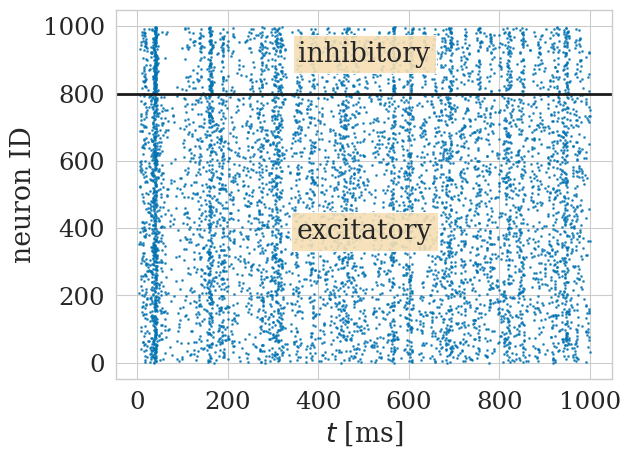

Generate this figure with matplotlib:
"""Implementation of Figure 3 in the study by Izhikevich, E. M.: Simple
model of spiking neurons, IEEE Transactions on Neural Networks, doi:
10.1109/TNN.2003.820440.

Figure 3 of the paper depicts the simulation of a network of 1000
randomly coupled spiking neurons where the electrical behaviour of each
neuron is modelled by using Izhikevich novel neuron model.
Original code is available on author's homepage:
https://www.izhikevich.org/publications/net.m

Author: Ante Lojic Kapetanovic
"""

import logging
import sys
from time import time

import matplotlib.pyplot as plt
import numpy as np
from numpy.random import random_sample as rand
from numpy.random import standard_normal as randn
import seaborn
import tqdm


seaborn.set(style='whitegrid', context='paper', palette='colorblind', font='serif', font_scale=2)


class NeuralNet():
    def __init__(self):
        """Constructor."""
        pass

    def __str__(self):
        """String representation of the object."""
        short_desc = 'Spiking neural network based on Izhikevich neuron model'
        div = '-'*len(short_desc)
        if self.n_inh is None:
            return short_desc
        return (
            short_desc\
            + f'\n{div}\n'
            + f' Size of the network: {self.n_neur}\n'\
            + f' Excitatory neurons:  {self.n_exc}\n'\
            + f' Inhibitory neurons:  {self.n_inh}\n'\
            + f'{div}\n')
    
    def __repr__(self):
        """Object representation."""
        return self.__str__()

    def build(self, n_neur, exc_to_inh_ratio):
        """Build neural network.

        Args
        ----
        n_neur : int
            number of neurons in neural network
        exc_to_inh_ratio : tuple
            two element tuple representing the ratio between the number
            of excitatory neurons vs inhibitory neurons
        
        Returns
        -------
        None
        """
        self.n_neur = n_neur
        self.n_inh = int(self.n_neur/np.sum(exc_to_inh_ratio))
        self.n_exc = int(self.n_neur - self.n_inh)
        self.r_exc = rand(self.n_exc)
        self.r_inh = rand(self.n_inh)
        self.a = np.hstack(
            (0.02*np.ones((self.n_exc, )), 0.02 + 0.08*self.r_inh))
        self.b = np.hstack(
            (0.2*np.ones((self.n_exc,)), 0.25 - 0.05*self.r_inh))
        self.c = np.hstack(
            (-65 + 15*self.r_exc**2, -65*np.ones((self.n_inh, ))))
        self.d = np.hstack(
            (8 - 6*self.r_exc**2, 2*np.ones((self.n_inh, ))))
        self.S = np.hstack(
            (0.5*rand((self.n_exc + self.n_inh, self.n_exc)),
            -rand((self.n_exc + self.n_inh, self.n_inh))))

    def simulate(self, v_0, sim_dur, tau, visualize=False):
        """Run simulation.

        Args
        ----
        v_0 : float
            initial value of membrane potential
        sim_dur : int
            simulation duration, unit=[ms]
        tau : float
            simulation resolution, unit=[ms]
        visualize : bool, optional
            if True, return visualization of activated neurons over
            time and the final membrane potential dynamics
        
        Returns
        -------
        None
        """
        v = v_0*np.ones((self.n_exc + self.n_inh, ))
        u = self.b*v

        firing_time = []
        firing_neur = []
        start_time = time()
        for t in tqdm.trange(sim_dur):
            I = np.hstack(
                (5*randn(self.n_exc, ),
                2*randn(self.n_inh, )))
            fired = np.where(v>=30)[0]
            firing_time.extend(t*np.ones_like(fired))
            firing_neur.extend(fired)
            v[fired] = self.c[fired]
            u[fired] = u[fired] + self.d[fired]
            I = I + np.sum(self.S[:, fired], 1)
            for _ in range(int(1/tau)):
                v = v + tau*(0.04*v**2 + 5*v + 140 - u + I)
            u = u + self.a*(self.b*v - u)
        end_time = time() - start_time
        logging.info('\n')
        logging.info(f'Simulation finished. Elapsed: {round(end_time, 5)}s')
        if visualize:
            fig, ax = plt.subplots()
            ax.plot(firing_time, firing_neur, 'o', markersize=1, alpha=.7)
            ax.axhline(self.n_exc - 1, xmin=0, xmax=sim_dur-1, color='k', lw=2)
            ax.text(0.5, 0.5*self.n_exc/self.n_neur, 'excitatory',
                horizontalalignment='center', verticalalignment='center',
                transform=ax.transAxes,
                bbox=dict(facecolor='wheat', alpha=0.9))
            ax.text(0.5, self.n_exc/self.n_neur + 0.4*self.n_inh/self.n_neur,
                'inhibitory', horizontalalignment='center',
                verticalalignment='center', transform=ax.transAxes,
                bbox=dict(facecolor='wheat', alpha=0.9))
            ax.set_xlabel('$t$ [ms]')
            ax.set_ylabel('neuron ID')
            return (fig, ax)


def main():
    n_neur = 1000              # total number of neurons in network
    exc_to_inh_ratio = (4, 1)  # excitatory vs inhibitory neurons ratio
    tau = 0.5                  # ms, for numerical stability
    sim_dur = 1000             # ms, simulation time
    v_0 = -65                  # mV, initial membrane potential value
    
    snn = NeuralNet()
    snn.build(n_neur, exc_to_inh_ratio)
    logging.info(snn)
    _ = snn.simulate(v_0, sim_dur, tau, visualize=True)
    plt.show()


if __name__ == "__main__":
    logging.basicConfig(stream=sys.stdout, level=logging.INFO)
    main()
